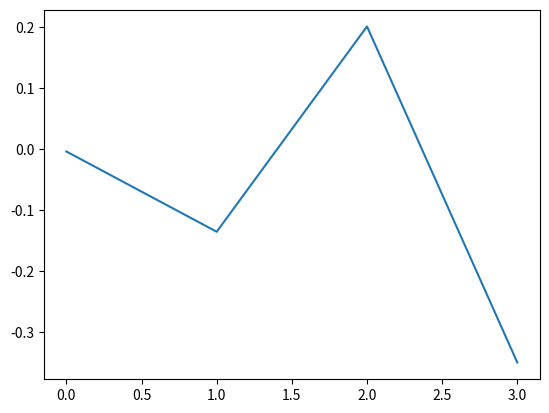
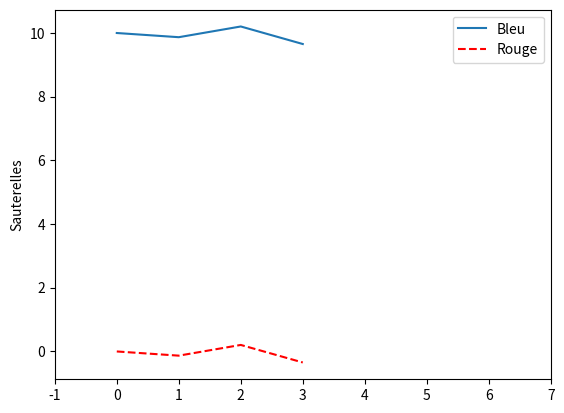

Source code (Python) for these figures, in order: (Note: this script raises an exception after producing the figures.)
# Importation des librairies
import numpy as np
import matplotlib.pyplot as plt

tab = np.array([23,56,8,9])
tab*2+4

a = np.cos(range(5))
b = np.sum(tab)
c = np.abs([-3,4,-9]) + 4

for tableau in [a,b,c]:
    print(tableau)

# créer des tableau numpy
a = np.array([2,5,1])
b = np.arange(4,10,0.5)
c = np.linspace(-1,1,5)
d = np.concatenate([a,c])

for tableau in [a,b,c,d]:
    print(list(tableau))

# fonctions aléatoires
a = np.random.rand(3)
b = np.random.choice(5,10,replace=True) 

for tableau in [a,b]:
    print(list(tableau))

# autres fonctions:
tab = np.random.rand(4)-0.5

v1 = np.max(tab)
v2 = np.sum(tab)
v3 = np.mean(tab)

v4 = np.log(tab+1)
v5 = np.sin(tab)
v6 = np.abs(tab)

for i,val in enumerate([v1,v2,v3,v4,v5,v6]):
    print("v%d: %r"%(i+1,val))

fig0 = plt.figure()
plt.plot(tab)

fig1 = plt.figure()
plt.plot(tab+10,label="Bleu")
plt.plot(tab,linestyle='--',c='red',label="Rouge")
plt.xlim((-1,7))
plt.legend()
plt.ylabel("Sauterelles")

fig2 = plt.figure(figsize=(6,4))
plt.title("mon scatter plot")
plt.scatter(range(3),c,marker='o')